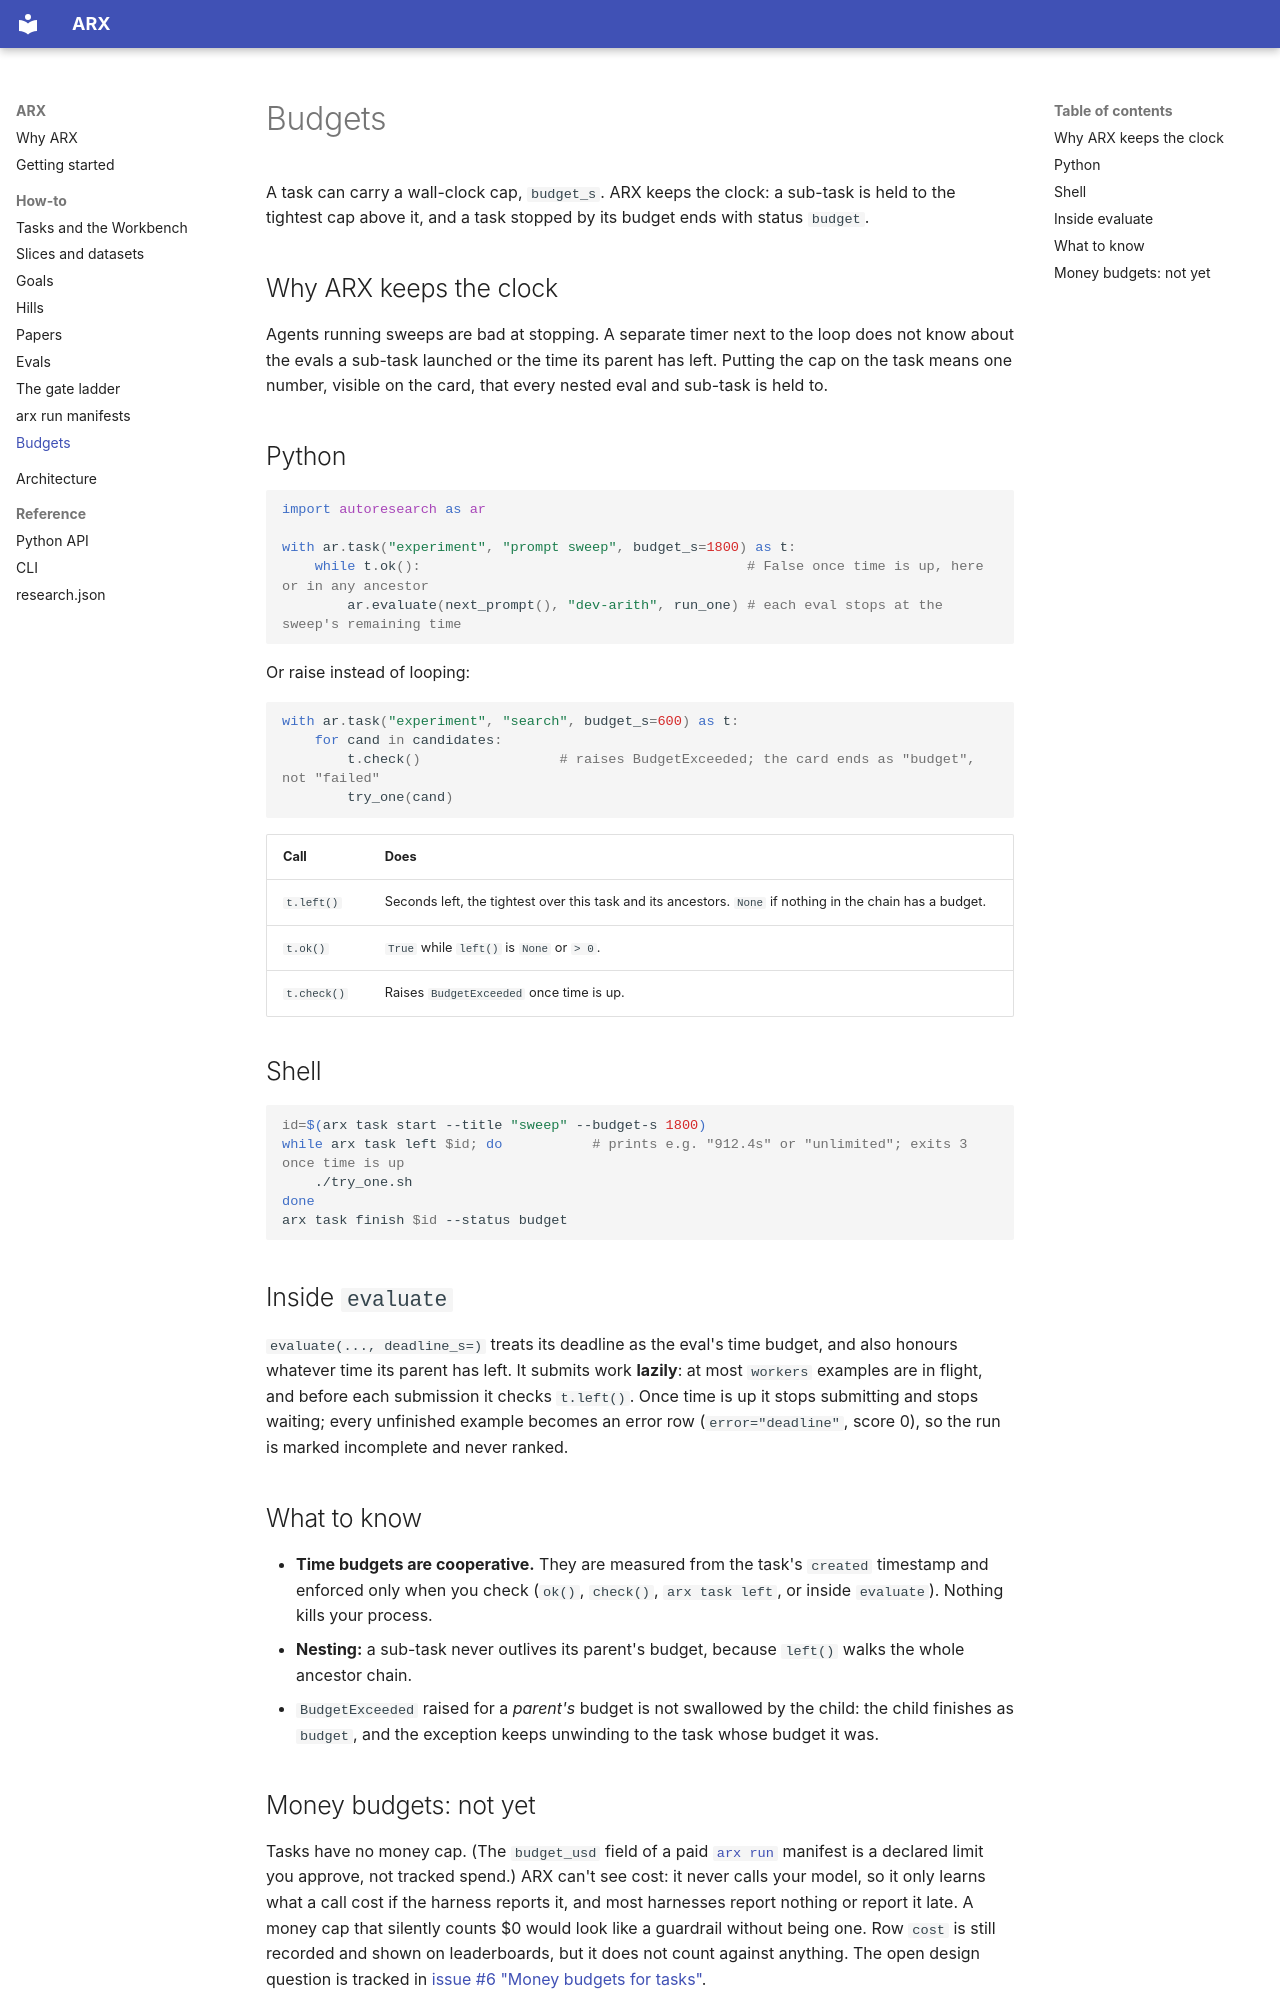

repository: asvskartheek/autoresearch-scaffold · page: guides/budgets/index.html · generator: mkdocs

# Budgets

A task can carry a wall-clock cap, `budget_s`. ARX keeps the clock: a sub-task is held to the tightest cap above it,
and a task stopped by its budget ends with status `budget`.

## Why ARX keeps the clock

Agents running sweeps are bad at stopping. A separate timer next to the loop does not know about the evals a
sub-task launched or the time its parent has left. Putting the cap on the task means one number, visible on the
card, that every nested eval and sub-task is held to.

## Python

```python
import autoresearch as ar

with ar.task("experiment", "prompt sweep", budget_s=1800) as t:
    while t.ok():                                        # False once time is up, here or in any ancestor
        ar.evaluate(next_prompt(), "dev-arith", run_one) # each eval stops at the sweep's remaining time
```

Or raise instead of looping:

```python
with ar.task("experiment", "search", budget_s=600) as t:
    for cand in candidates:
        t.check()                 # raises BudgetExceeded; the card ends as "budget", not "failed"
        try_one(cand)
```

| Call | Does |
|---|---|
| `t.left()` | Seconds left, the tightest over this task and its ancestors. `None` if nothing in the chain has a budget. |
| `t.ok()` | `True` while `left()` is `None` or `> 0`. |
| `t.check()` | Raises `BudgetExceeded` once time is up. |

## Shell

```bash
id=$(arx task start --title "sweep" --budget-s 1800)
while arx task left $id; do           # prints e.g. "912.4s" or "unlimited"; exits 3 once time is up
    ./try_one.sh
done
arx task finish $id --status budget
```

## Inside `evaluate`

`evaluate(..., deadline_s=)` treats its deadline as the eval's time budget, and also honours whatever time its
parent has left. It submits work **lazily**: at most `workers` examples are in flight, and before each submission it
checks `t.left()`. Once time is up it stops submitting and stops waiting; every unfinished example becomes an error
row (`error="deadline"`, score 0), so the run is marked incomplete and never ranked.

## What to know

- **Time budgets are cooperative.** They are measured from the task's `created` timestamp and enforced only when you
  check (`ok()`, `check()`, `arx task left`, or inside `evaluate`). Nothing kills your process.
- **Nesting:** a sub-task never outlives its parent's budget, because `left()` walks the whole ancestor chain.
- `BudgetExceeded` raised for a *parent's* budget is not swallowed by the child: the child finishes as `budget`,
  and the exception keeps unwinding to the task whose budget it was.
